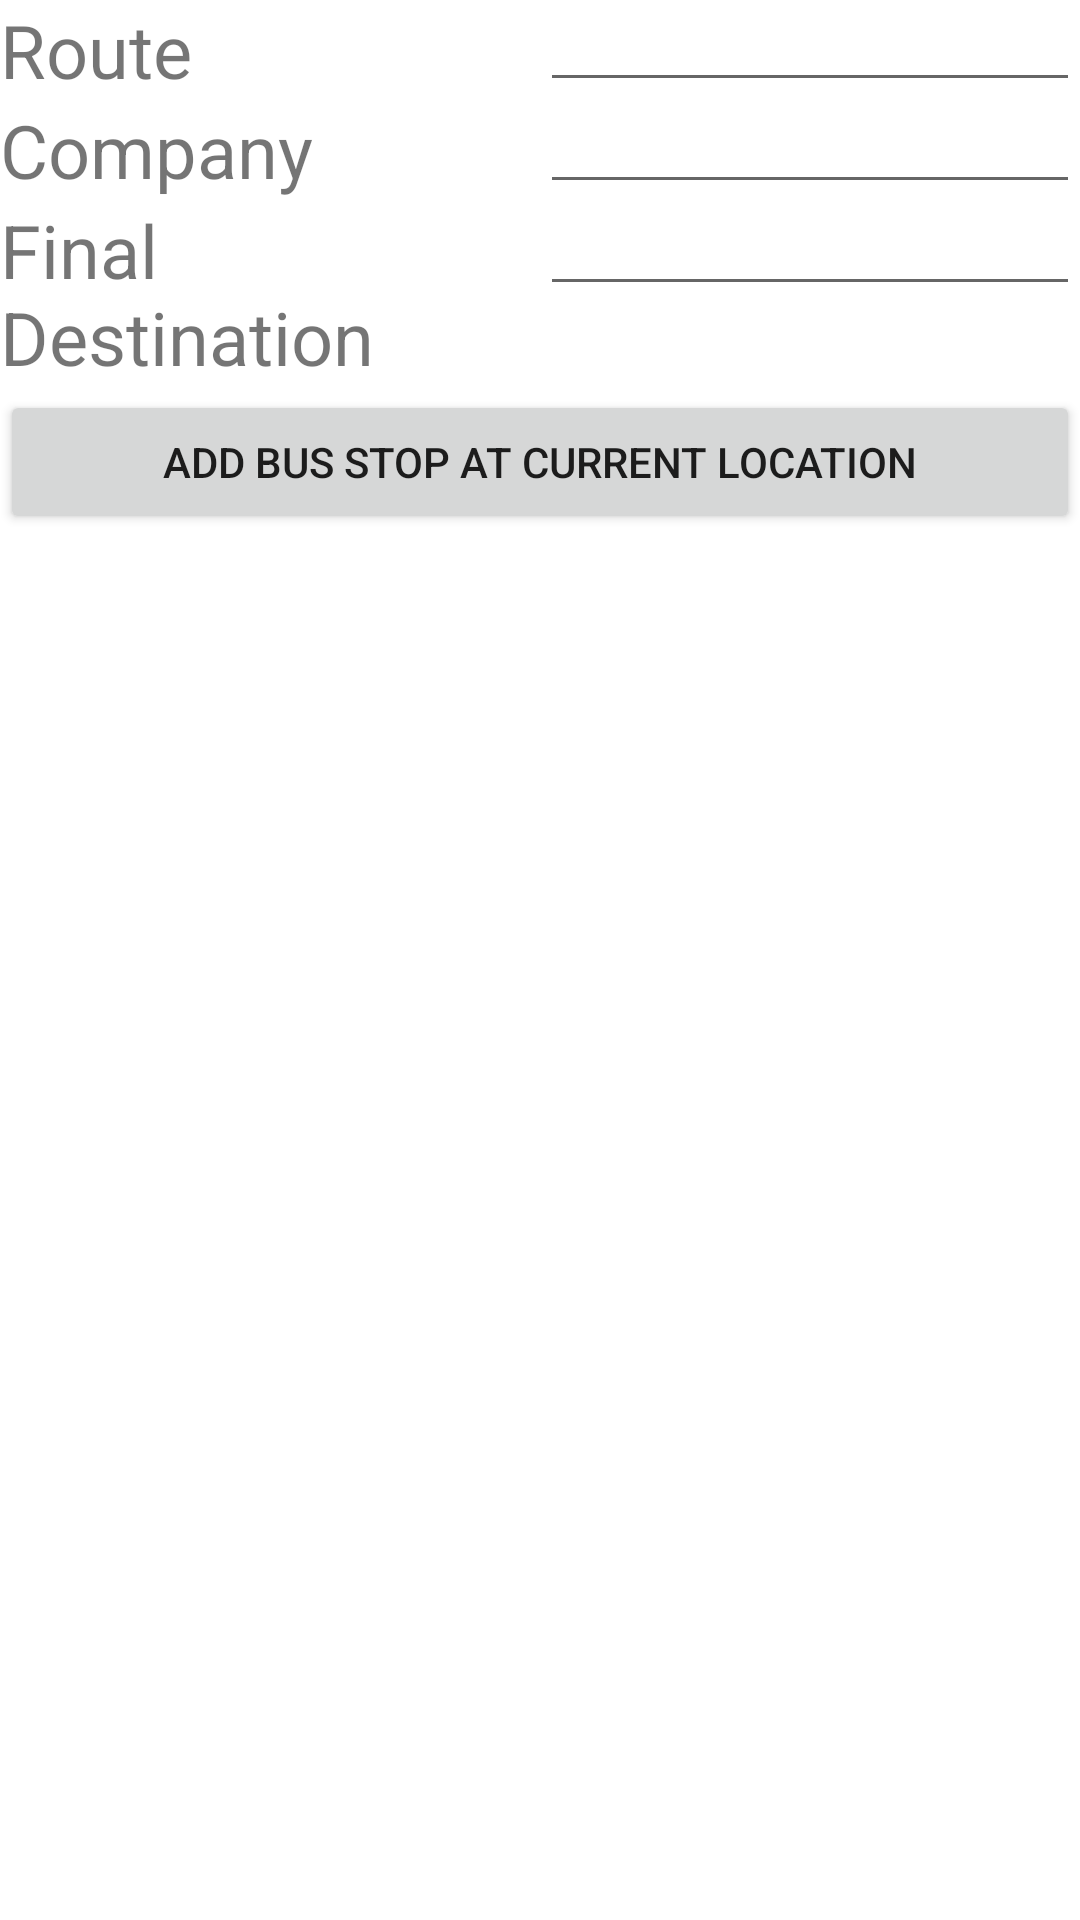

The Android layout XML behind this screen, and the referenced resources:
<!-- AndroidManifest.xml: application theme Theme.PointsofInterest -->
<!-- res/layout/activity_create_stop.xml -->
<?xml version="1.0" encoding="utf-8"?>
<androidx.constraintlayout.widget.ConstraintLayout xmlns:android="http://schemas.android.com/apk/res/android"
    xmlns:app="http://schemas.android.com/apk/res-auto"
    xmlns:tools="http://schemas.android.com/tools"
    android:layout_width="match_parent"
    android:layout_height="match_parent">

    <TextView
        android:layout_width="0dp"
        android:layout_height="wrap_content"
        android:id="@+id/tvroutenumber"
        android:text="@string/tvroutenumber"
        android:textSize="12pt"
        app:layout_constraintLeft_toLeftOf="parent"
        app:layout_constraintRight_toLeftOf="@id/etroutenumber"
        app:layout_constraintTop_toTopOf="parent"
        />

    <TextView
        android:layout_width="0dp"
        android:layout_height="wrap_content"
        android:id="@+id/tvbuscompany"
        android:text="@string/tvbuscompany"
        android:textSize="12pt"
        app:layout_constraintLeft_toLeftOf="parent"
        app:layout_constraintRight_toLeftOf="@id/etbuscompany"
        app:layout_constraintTop_toBottomOf="@id/tvroutenumber"
        />

    <TextView
        android:layout_width="0dp"
        android:layout_height="wrap_content"
        android:id="@+id/tvfinaldestination"
        android:text="@string/tvfinaldestination"
        android:textSize="12pt"
        app:layout_constraintLeft_toLeftOf="parent"
        app:layout_constraintRight_toLeftOf="@id/etfinaldestination"
        app:layout_constraintTop_toBottomOf="@id/tvbuscompany"
        />

    <EditText
        android:id="@+id/etroutenumber"
        android:layout_width="0dp"
        android:layout_height="wrap_content"
        android:inputType="text"
        android:textSize="6pt"
        app:layout_constraintLeft_toRightOf="@id/tvroutenumber"
        app:layout_constraintRight_toRightOf="parent"
        app:layout_constraintTop_toTopOf="parent"
        tools:ignore="TextFields" />

    <EditText
        android:layout_width="0dp"
        android:layout_height="wrap_content"
        android:inputType="text"
        android:textSize="6pt"
        android:id="@+id/etbuscompany"
        app:layout_constraintLeft_toRightOf="@id/tvbuscompany"
        app:layout_constraintRight_toRightOf="parent"
        app:layout_constraintTop_toBottomOf="@id/etroutenumber"
        />

    <EditText
        android:layout_width="0dp"
        android:layout_height="wrap_content"
        android:inputType="text"
        android:textSize="6pt"
        android:id="@+id/etfinaldestination"
        app:layout_constraintLeft_toRightOf="@id/tvfinaldestination"
        app:layout_constraintRight_toRightOf="parent"
        app:layout_constraintTop_toBottomOf="@id/etbuscompany"
        />


    <Button
        android:id="@+id/addBusStopbtn"
        android:layout_width="0dp"
        android:layout_height="wrap_content"
        android:layout_marginTop="28dp"
        android:text="@string/addBusStopbtn"
        app:layout_constraintHorizontal_bias="0.0"
        app:layout_constraintLeft_toLeftOf="parent"
        app:layout_constraintRight_toRightOf="parent"
        app:layout_constraintTop_toBottomOf="@id/etfinaldestination" />


</androidx.constraintlayout.widget.ConstraintLayout>
<!-- resources referenced by this layout -->
<resources>
  <string name="addBusStopbtn">Add Bus Stop at current location</string>
  <string name="tvbuscompany">Company</string>
  <string name="tvfinaldestination">Final Destination</string>
  <string name="tvroutenumber">Route</string>
  <style name="Theme.PointsofInterest" parent="Theme.MaterialComponents.DayNight.DarkActionBar">
          
          <item name="colorPrimary">@color/purple_500</item>
          <item name="colorPrimaryVariant">@color/purple_700</item>
          <item name="colorOnPrimary">@color/white</item>
          
          <item name="colorSecondary">@color/teal_200</item>
          <item name="colorSecondaryVariant">@color/teal_700</item>
          <item name="colorOnSecondary">@color/black</item>
          
          <item name="android:statusBarColor">?attr/colorPrimaryVariant</item>
          
      </style>
  <!-- not gathered from this repository: default colours our renderer supplied (Android Studio template values) -->
  <color name="purple_500">#FF6200EE</color>
  <color name="purple_700">#FF3700B3</color>
  <color name="teal_200">#FF03DAC5</color>
  <color name="teal_700">#FF018786</color>
  <color name="black">#FF000000</color>
  <color name="white">#FFFFFFFF</color>
</resources>
